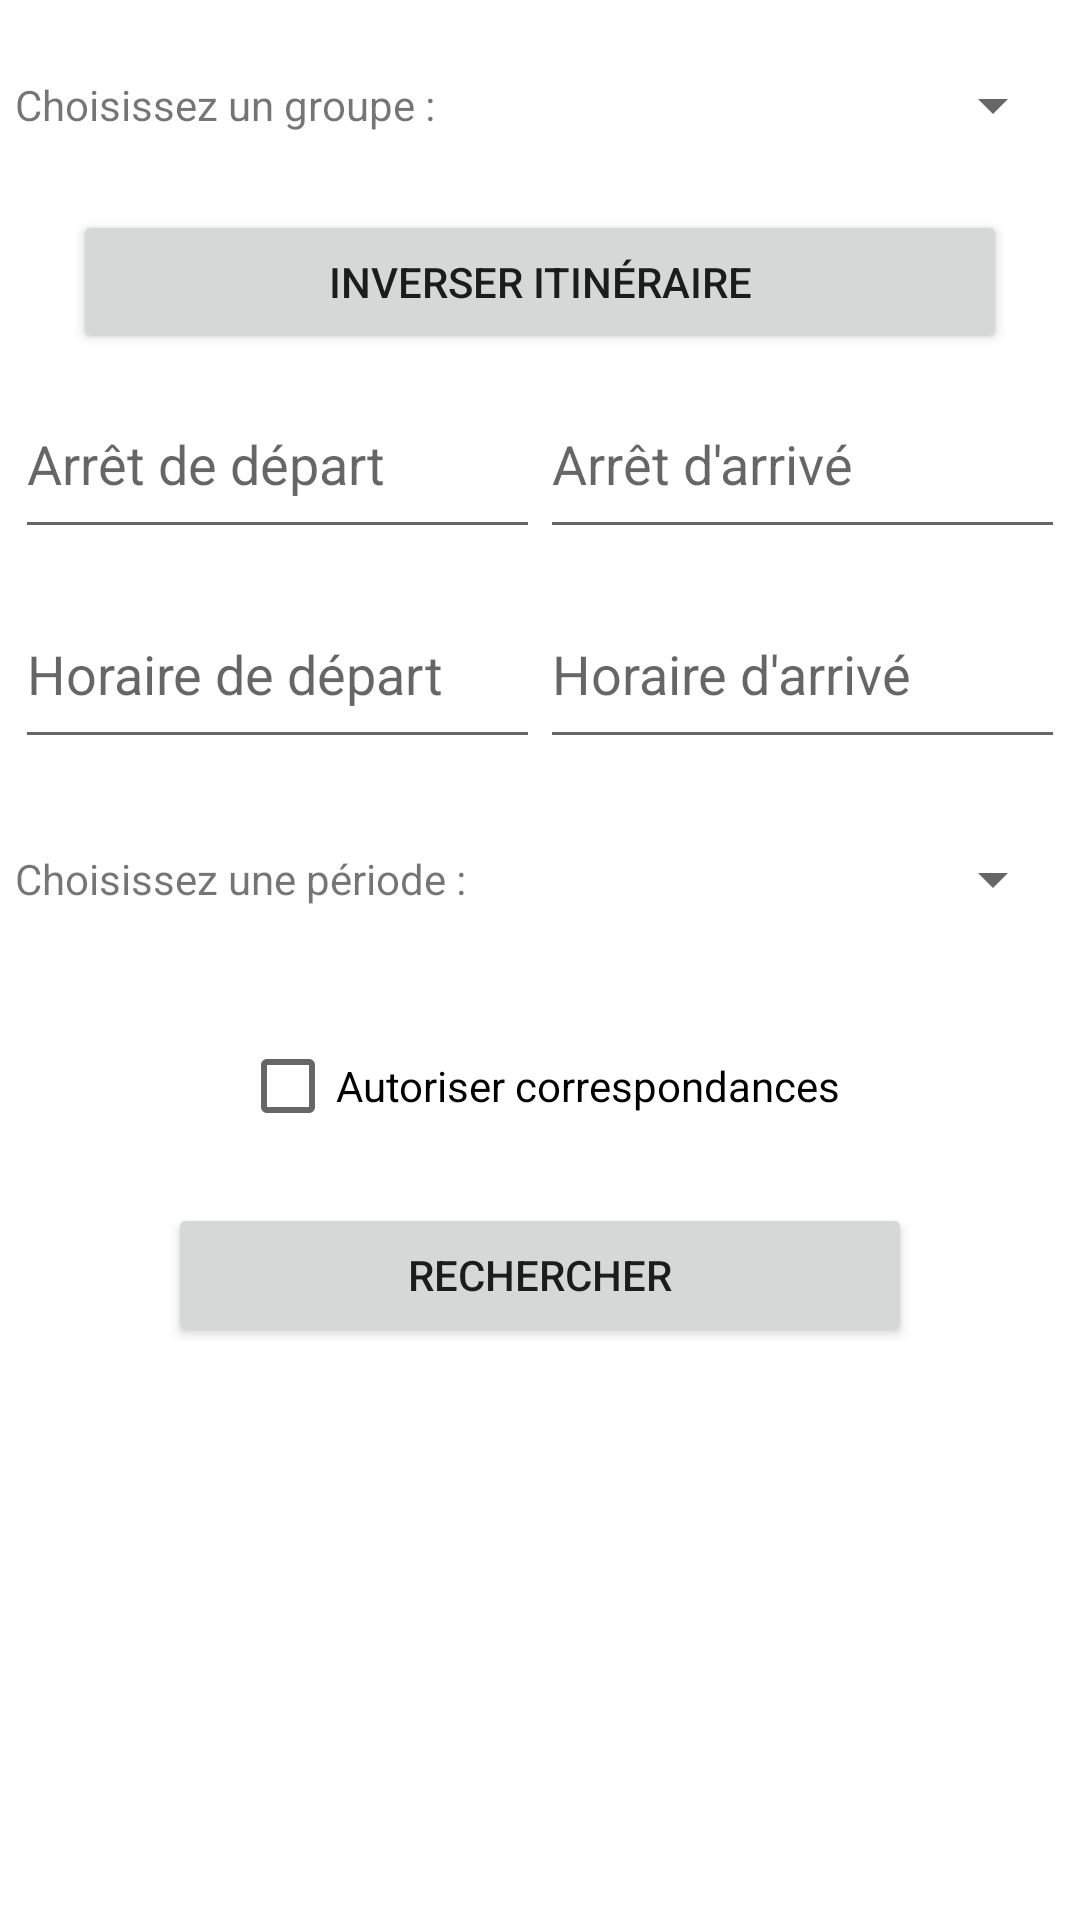

Here is an Android app screen rendered from its layout file. Give the layout XML and the strings, colors and styles it references.
<!-- AndroidManifest.xml: application theme Theme.GestionLigneBus -->
<!-- res/layout/fragment_itineraire.xml -->
<?xml version="1.0" encoding="utf-8"?>
<TableLayout xmlns:android="http://schemas.android.com/apk/res/android"
    style="@style/container_view">

    <TableRow style="@style/table_row_centered">
        <TextView
            android:text="@string/spinner_groupe_label"
            style="@style/spinner_label"/>
        <Spinner
            android:id="@+id/itineraire_groupe_liste"
            style="@style/spinner"
            />
    </TableRow>
    <TableRow>
        <Button
            android:id="@+id/itineraire_inversion"
            style="@style/button"
            android:text="@string/itineraire_btn_inversion"
            />
    </TableRow>
    <TableRow style="@style/table_row_centered">
        <AutoCompleteTextView
            android:id="@+id/itineraire_arret_depart"
            style="@style/edittext"
            android:hint="@string/itineraire_arret_depart_hint"
            android:maxLength="30"
            android:maxLines="1"
            />
        <AutoCompleteTextView
            android:id="@+id/itineraire_arret_arrive"
            style="@style/edittext"
            android:maxLength="30"
            android:maxLines="1"
            android:hint="@string/itineraire_arret_arrive_hint"
            />
    </TableRow>
    <TableRow style="@style/table_row_centered">
        <EditText
            android:id="@+id/itineraire_horaire_depart"
            android:inputType="none"
            android:focusable="false"
            style="@style/edittext"
            android:hint="@string/itineraire_horaire_depart_hint"
            />
        <EditText
            android:id="@+id/itineraire_horaire_arrive"
            style="@style/edittext"
            android:hint="@string/itineraire_horaire_arrive_hint"
            android:inputType="none"
            android:focusable="false"
            />
    </TableRow>
    <TableRow style="@style/table_row_centered">
        <TextView
            android:text="@string/spinner_periode_label"
            style="@style/spinner_label"
            />
        <Spinner
            android:id="@+id/spinner_periode"
            style="@style/spinner"
            />
    </TableRow>
    <TableRow style="@style/table_row_centered">
        <CheckBox
            android:id="@+id/autoriser_correspondances"
            android:text="@string/checkbox_correspondances_label"
            style="@style/checkbox"
            />
    </TableRow>
    <TableRow style="@style/table_row_centered">
        <Button
            android:id="@+id/bouton_rechercher"
            style="@style/button"
            android:text="@string/btn_rechercher"/>
    </TableRow>

</TableLayout>
<!-- resources referenced by this layout -->
<resources>
  <string name="btn_rechercher">Rechercher</string>
  <string name="checkbox_correspondances_label">Autoriser correspondances</string>
  <string name="itineraire_arret_arrive_hint">Arrêt d\'arrivé</string>
  <string name="itineraire_arret_depart_hint">Arrêt de départ</string>
  <string name="itineraire_btn_inversion">Inverser itinéraire</string>
  <string name="itineraire_horaire_arrive_hint">Horaire d\'arrivé</string>
  <string name="itineraire_horaire_depart_hint">Horaire de départ</string>
  <string name="spinner_groupe_label">Choisissez un groupe :</string>
  <string name="spinner_periode_label">Choisissez une période :</string>
  <style name="button">
          <item name="android:layout_width">match_parent</item>
          <item name="android:layout_height">match_parent</item>
          <item name="android:layout_marginHorizontal">@dimen/btn_horizontal_margin</item>
          <item name="android:gravity">center</item>
          <item name="android:layout_gravity">center</item>
          <item name="android:layout_weight">1</item>
      </style>
  <style name="checkbox">
          <item name="android:layout_height">wrap_content</item>
          <item name="android:layout_width">match_parent</item>
          <item name="android:layout_margin">@dimen/table_row_margin</item>
      </style>
  <style name="container_view">
          <item name="android:layout_margin">@dimen/container_margin</item>
          <item name="android:layout_width">match_parent</item>
          <item name="android:layout_height">match_parent</item>
      </style>
  <style name="edittext">
          <item name="android:layout_weight">1</item>
          <item name="android:layout_height">@dimen/spinner_height</item>
          <item name="android:layout_width">0dp</item>
      </style>
  <style name="spinner">
          <item name="android:gravity">center</item>
          <item name="android:layout_height">@dimen/spinner_height</item>
          <item name="android:layout_width">0dp</item>
          <item name="android:layout_weight">1</item>
      </style>
  <style name="spinner_label">
          <item name="android:layout_height">@dimen/spinner_height</item>
          <item name="android:layout_width">0dp</item>
          <item name="android:layout_weight">1</item>
          <item name="android:gravity">center_vertical</item>
      </style>
  <style name="table_row_centered">
          <item name="android:layout_gravity">center</item>
          <item name="android:gravity">center</item>
          <item name="android:layout_margin">@dimen/table_row_margin</item>
          <item name="android:layout_height">wrap_content</item>
          <item name="android:layout_width">match_parent</item>
      </style>
  <style name="Theme.GestionLigneBus" parent="Theme.MaterialComponents.DayNight.DarkActionBar">
          
          <item name="colorPrimary">@color/primary</item>
          <item name="colorPrimaryVariant">@color/purple_700</item>
          <item name="colorOnPrimary">@color/white</item>
          
          <item name="colorSecondary">@color/teal_200</item>
          <item name="colorSecondaryVariant">@color/teal_700</item>
          <item name="colorOnSecondary">@color/black</item>
          
          <item name="android:statusBarColor">?attr/colorPrimaryVariant</item>
          
      </style>
  <dimen name="btn_horizontal_margin">2dp</dimen>
  <dimen name="table_row_margin">5dp</dimen>
  <dimen name="container_margin">10dp</dimen>
  <dimen name="spinner_height">60dp</dimen>
  <color name="primary">#219653</color>
  <color name="purple_700">#FF3700B3</color>
  <color name="white">#FFFFFFFF</color>
  <color name="teal_200">#FF03DAC5</color>
  <color name="teal_700">#FF018786</color>
  <color name="black">#FF000000</color>
</resources>
